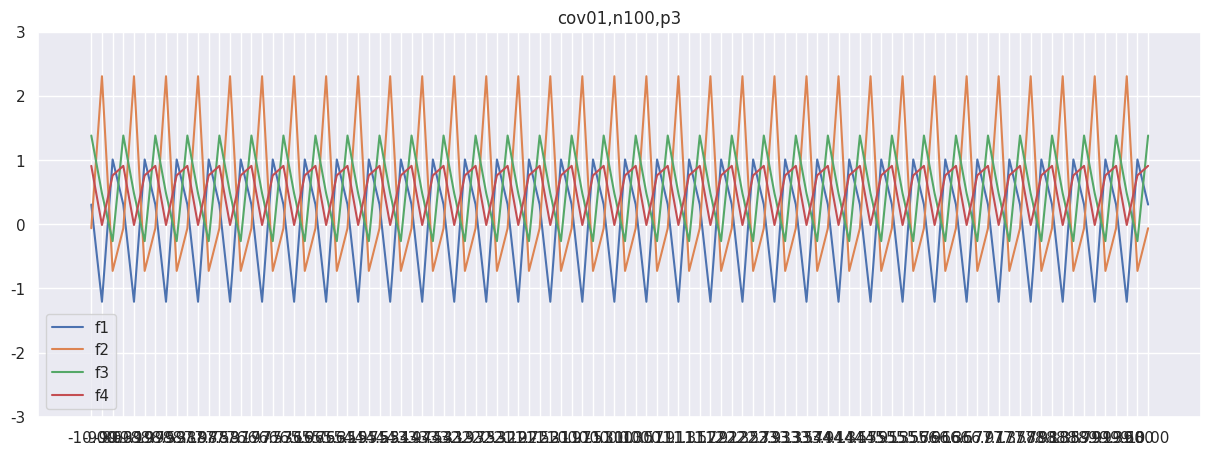
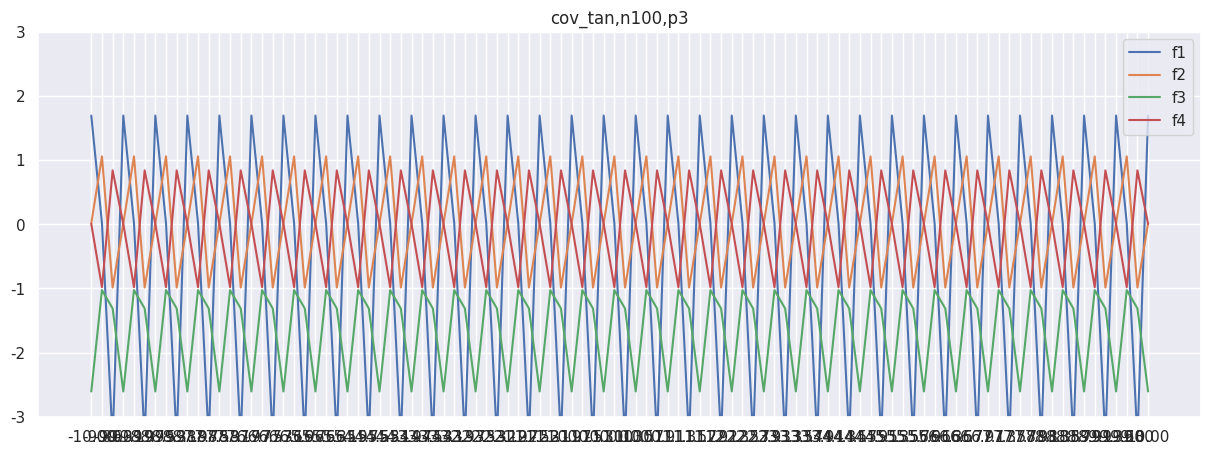
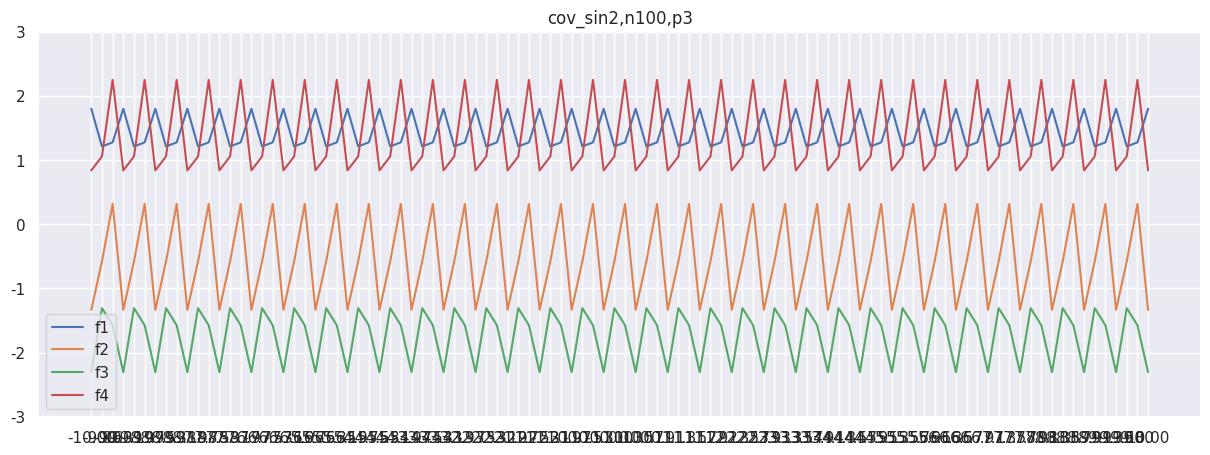

Recreate these plots in Python, in order. (Note: this script raises an exception after producing the figures.)
import numpy as np
import matplotlib.pyplot as plt
import seaborn as sns; sns.set()
import sys
import random
import copy

n = 100
s = -10
f = 10
x = np.linspace(s,f,n)

def sin2_kernel(a,b,p):
	T = p*abs(s-f)/(n-1)
	return np.exp(-(2/5)*( np.sin( np.pi*abs(a-b)/T) )**2)

def tan_kernel(a,b,p):
	T = p*abs(s-f)/(n-1)
	return abs(np.tan(np.pi*(a-b)/T))

''' mean of 0's means that the function will be exactly the same in each period'''
mean = np.zeros(n)
''' random mean adds noise'''
#mean = [random.randint(-100,100)/100 for i in range(n)]

cov = np.eye(n)
cov.astype(float)

cov01 = copy.deepcopy(cov)
for i,row in enumerate(cov01):
	for j,e in enumerate(row):
		if (abs(i-j) % 3) == 0 :
			cov01[i,j] = 1.0 

names = ['cov01', 'cov_tan', 'cov_sin2']
periods = [3, 10]

for p in periods:
	cov_tan = [[round(tan_kernel(xi,xj,p),3) for xj in x ] for xi in x]
	cov_sin2 = [[round(sin2_kernel(xi,xj,p),3) for xj in x ] for xi in x] 
	covs = [cov01, cov_tan, cov_sin2]
	for c,name in zip(covs,names):
		y = np.random.multivariate_normal(mean, c, 4)
		fig,ax = plt.subplots(figsize=(15,5), facecolor='white')
		ax.set_ylim(-3,3)
		for i,f in enumerate(y):
			ax.plot(x,f, label = f'f{i+1}')
		fig.savefig(f'{name},n{n},p{p}.png')
		plt.xticks(x)
		plt.title(f'{name},n{n},p{p}')
		plt.legend()
		plt.show()

# # for i,f in enumerate(y):
# # 	fig,ax = plt.subplots(figsize=(15,5), facecolor='white')
# # 	ax.set_ylim(-3,3)
# # 	ax.plot(x,f, label = f'f{i+1}')
# # 	plt.xticks(x)
# # 	plt.title('4 random functions created with periodic kernel')
# # 	plt.legend()
# # 	plt.show()

# cov_smooth = np.zeros((n,n)).astype(float)

# p = 10

# for i,row in enumerate(cov_smooth):
# 	for j,e in enumerate(row):
# 		if (abs(i-j) % 1) == 0:
# 			cov_smooth[i,j] = .8

# 		if (abs(i-j) % 2) == 0:
# 			cov_smooth[i,j] = .6

# 		if (abs(i-j) % 3) == 0:
# 			cov_smooth[i,j] = .4

# 		if (abs(i-j) % 4) == 0:
# 			cov_smooth[i,j] = .2

# 		if (abs(i-j) % 5) == 0:
# 			cov_smooth[i,j] = .1

# 		if (abs(i-j) % 6) == 0:
# 			cov_smooth[i,j] = .2

# 		if (abs(i-j) % 7) == 0:
# 			cov_smooth[i,j] = .4

# 		if (abs(i-j) % 8) == 0:
# 			cov_smooth[i,j] = .6

# 		if (abs(i-j) % 9) == 0:
# 			cov_smooth[i,j] = .8

# 		if (abs(i-j) % p) == 0:
# 			cov_smooth[i,j] = 1.0

# [print(l) for l in cov_smooth]

# y = np.random.multivariate_normal(mean, cov_smooth, 4)


# for i,f in enumerate(y):
# 	fig,ax = plt.subplots(figsize=(15,5), facecolor='white')
# 	ax.set_ylim(-3,3)
# 	ax.plot(x,f, label = f'f{i+1}')
# 	plt.xticks(x)
# 	plt.title('4 random functions created with smooth kernel')
# 	plt.legend()
# 	plt.show()

